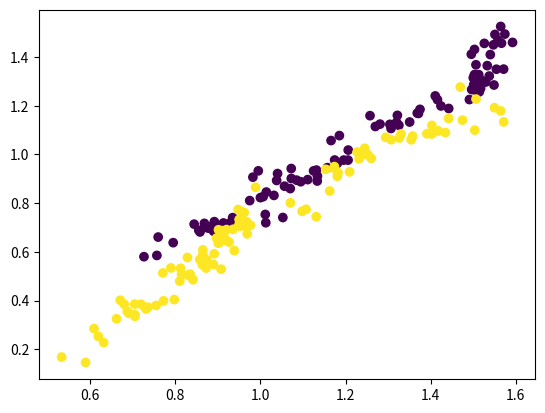

Reproduce this figure in Python.
import numpy as np
import matplotlib.pyplot as plt

def split_data(data, labels):
    n = len(data)
    indices = np.arange(0, n)
    np.random.shuffle(indices)
    left_indices = indices[:n//2]
    right_indices = indices[n//2:]
    trainX = data[left_indices]
    trainY = labels[left_indices]
    testX = data[right_indices]
    testY = labels[right_indices]
    return trainX, trainY, testX, testY

class DataGenerator:
    @staticmethod
    def random_2d(size, classes = 2):
        x = np.random.rand(size, 2)
        y = np.floor(np.random.rand(size, 1) * classes)
        return x, y
    
    @staticmethod
    def blobs_2d(blob_size, blob_cnt):
        x = np.zeros((blob_size * blob_cnt, 2))
        y = np.zeros((blob_size * blob_cnt, 1), dtype=int)
        id = 0
        for i in range(blob_cnt):
            center = np.random.rand(1, 2)
            for j in range(blob_size):
                r = (np.random.rand() - 0.5) * 0.25
                angle = np.random.rand() * 2 * np.pi
                x[id] = center + np.array([np.cos(angle), np.sin(angle)])*r
                y[id][0] = i
                id += 1
        return x, y
        
    @staticmethod
    def curvelike_2d(curve_size, curve_cnt):
        x = np.zeros((curve_size * curve_cnt, 2))
        y = np.zeros((curve_size * curve_cnt, 1), dtype=int)
        id = 0
        for i in range(curve_cnt):
            curve_length = np.random.randint(50, 100)
            curve_points = np.zeros((curve_length, 2))
            for j in range(curve_length):
                point = np.random.rand(2)
                if j > 1:
                    dir = curve_points[j-2] - curve_points[j-1]
                    point = curve_points[j-1] + ((point - 0.25) * 1.75 + dir) * np.random.rand() * 0.05
                elif j > 0:
                    point = curve_points[j-1] + ((point - 0.25) * 0.05)
                curve_points[j] = point
            #plt.plot(*curve_points.T)
            for j in range(curve_size):
                point_id = np.random.randint(0,curve_length)
                to_prev = np.array([0,0]) if point_id == 0 else curve_points[point_id] - curve_points[point_id-1]
                to_next = np.array([0,0]) if point_id == curve_length - 1 else curve_points[point_id] - curve_points[point_id+1]
                noise = ((np.random.rand(2) - 0.5) * 0.25)
                x[id] = curve_points[point_id] + np.random.rand() * to_prev + np.random.rand() * to_next + 0.25 * noise
                y[id][0] = i
                id += 1
        return x, y
  
if __name__ == "__main__":
  gen = DataGenerator()
  x, y = gen.curvelike_2d(100, 2)
  plt.scatter(*x.T, c = y.ravel())
  #plt.axis((0,1,0,1))
  plt.show()
  